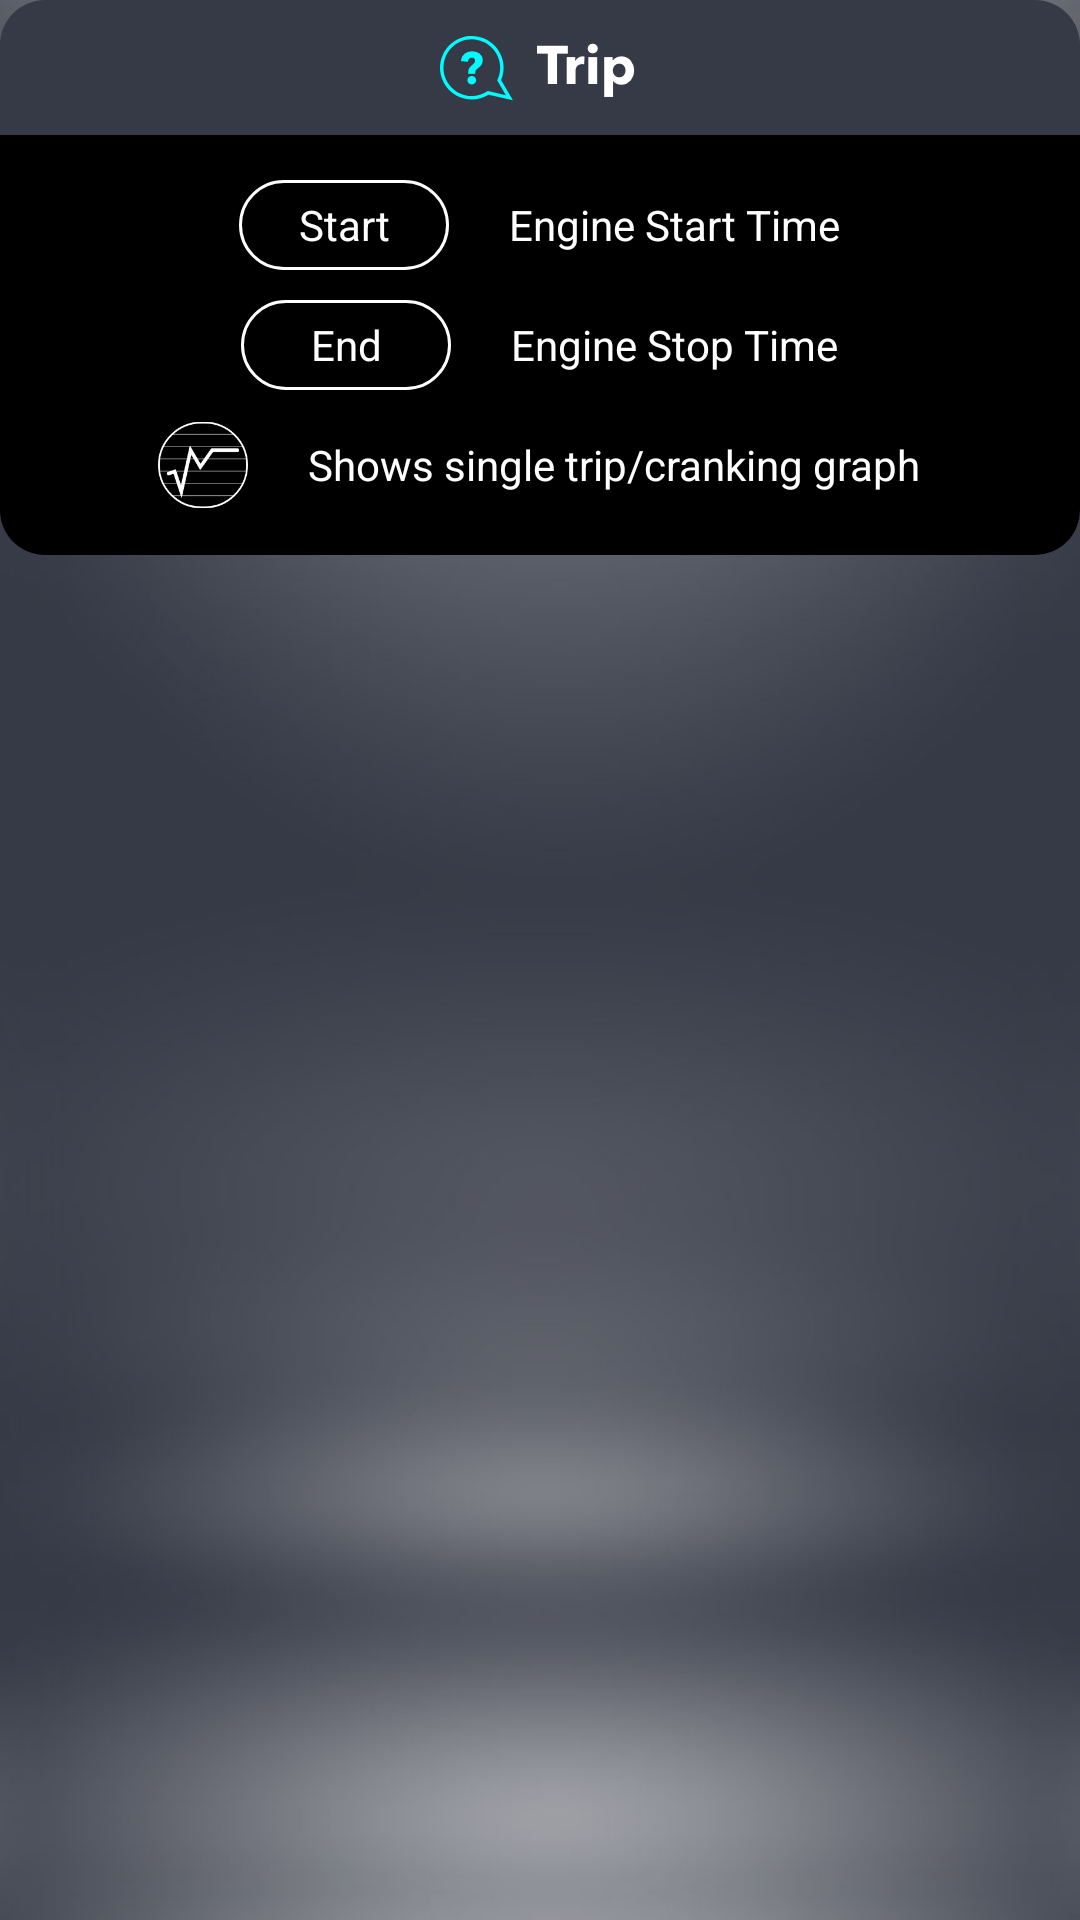

Android layout source for this screen:
<!-- AndroidManifest.xml: application theme AppTheme -->
<!-- res/layout/dialog_trip.xml -->
<?xml version="1.0" encoding="utf-8"?>
<LinearLayout xmlns:android="http://schemas.android.com/apk/res/android"
    android:layout_width="350dp"
    android:layout_height="match_parent"
    android:orientation="vertical">

    <RelativeLayout
        android:layout_width="match_parent"
        android:layout_height="wrap_content"
        android:background="@drawable/bg_gray_corners_top"
        android:padding="10dp">

        <ImageView
            android:layout_width="wrap_content"
            android:layout_height="wrap_content"
            android:layout_centerInParent="true"
            android:src="@mipmap/title_trip_dialog" />

    </RelativeLayout>

    <LinearLayout
        android:layout_width="match_parent"
        android:layout_height="wrap_content"
        android:background="@drawable/bg_black_corners_bottom"
        android:orientation="vertical"
        android:paddingTop="15dp"
        android:paddingBottom="15dp">

        <LinearLayout
            android:layout_width="match_parent"
            android:layout_height="wrap_content"
            android:gravity="center"
            android:orientation="horizontal">

            <TextView
                android:layout_width="70dp"
                android:layout_height="30dp"
                android:background="@drawable/bg_stroke_white"
                android:gravity="center"
                android:text="Start"
                android:textColor="@android:color/white"
                android:textSize="14dp" />

            <TextView
                android:layout_width="wrap_content"
                android:layout_height="wrap_content"
                android:layout_marginStart="20dp"
                android:text="Engine Start Time"
                android:textColor="@android:color/white"
                android:textSize="14dp" />

        </LinearLayout>

        <LinearLayout
            android:layout_width="match_parent"
            android:layout_height="wrap_content"
            android:layout_marginTop="10dp"
            android:gravity="center"
            android:orientation="horizontal">

            <TextView
                android:layout_width="70dp"
                android:layout_height="30dp"
                android:background="@drawable/bg_stroke_white"
                android:gravity="center"
                android:text="End"
                android:textColor="@android:color/white"
                android:textSize="14dp" />

            <TextView
                android:layout_width="wrap_content"
                android:layout_height="wrap_content"
                android:layout_marginStart="20dp"
                android:text="Engine Stop Time"
                android:textColor="@android:color/white"
                android:textSize="14dp" />

        </LinearLayout>

        <LinearLayout
            android:layout_width="match_parent"
            android:layout_height="wrap_content"
            android:layout_marginTop="10dp"
            android:gravity="center"
            android:orientation="horizontal">

            <ImageView
                android:layout_width="30dp"
                android:layout_height="30dp"
                android:src="@mipmap/ic_graph" />

            <TextView
                android:layout_width="wrap_content"
                android:layout_height="wrap_content"
                android:layout_marginStart="20dp"
                android:text="Shows single trip/cranking graph"
                android:textColor="@android:color/white"
                android:textSize="14dp" />

        </LinearLayout>

    </LinearLayout>

</LinearLayout>
<!-- resources referenced by this layout -->
<resources>
  <!-- drawable bg_black_corners_bottom (drawable) -->
  <?xml version="1.0" encoding="utf-8"?>
  <shape xmlns:android="http://schemas.android.com/apk/res/android">
  
      <solid android:color="@android:color/black" />
  
      <corners
          android:bottomLeftRadius="15dp"
          android:bottomRightRadius="15dp" />
  
  </shape>
  <!-- drawable bg_gray_corners_top (drawable) -->
  <?xml version="1.0" encoding="utf-8"?>
  <shape xmlns:android="http://schemas.android.com/apk/res/android">
  
      <solid android:color="@color/gray" />
  
      <corners
          android:topLeftRadius="15dp"
          android:topRightRadius="15dp" />
  
  </shape>
  <!-- drawable bg_stroke_white (drawable) -->
  <?xml version="1.0" encoding="utf-8"?>
  <shape xmlns:android="http://schemas.android.com/apk/res/android">
  
      <stroke android:color="@android:color/white" android:width="1dp" />
  
      <corners android:radius="15dp" />
  
  </shape>
  <!-- mipmap ic_graph: png bitmap (mipmap-xxhdpi, 9111 bytes) -->
  <!-- mipmap title_trip_dialog: png bitmap (mipmap-xxhdpi, 4414 bytes) -->
  <style name="AppTheme" parent="Theme.AppCompat.Light.NoActionBar">
          <item name="android:windowTranslucentStatus">false</item>
          
          <item name="android:statusBarColor">@android:color/transparent</item>
          
          <item name="colorAccent">@color/theme</item>
          <item name="android:windowBackground">@mipmap/bg</item>
      </style>
  <color name="gray">#363A46</color>
  <color name="theme">#00FCFF</color>
</resources>
